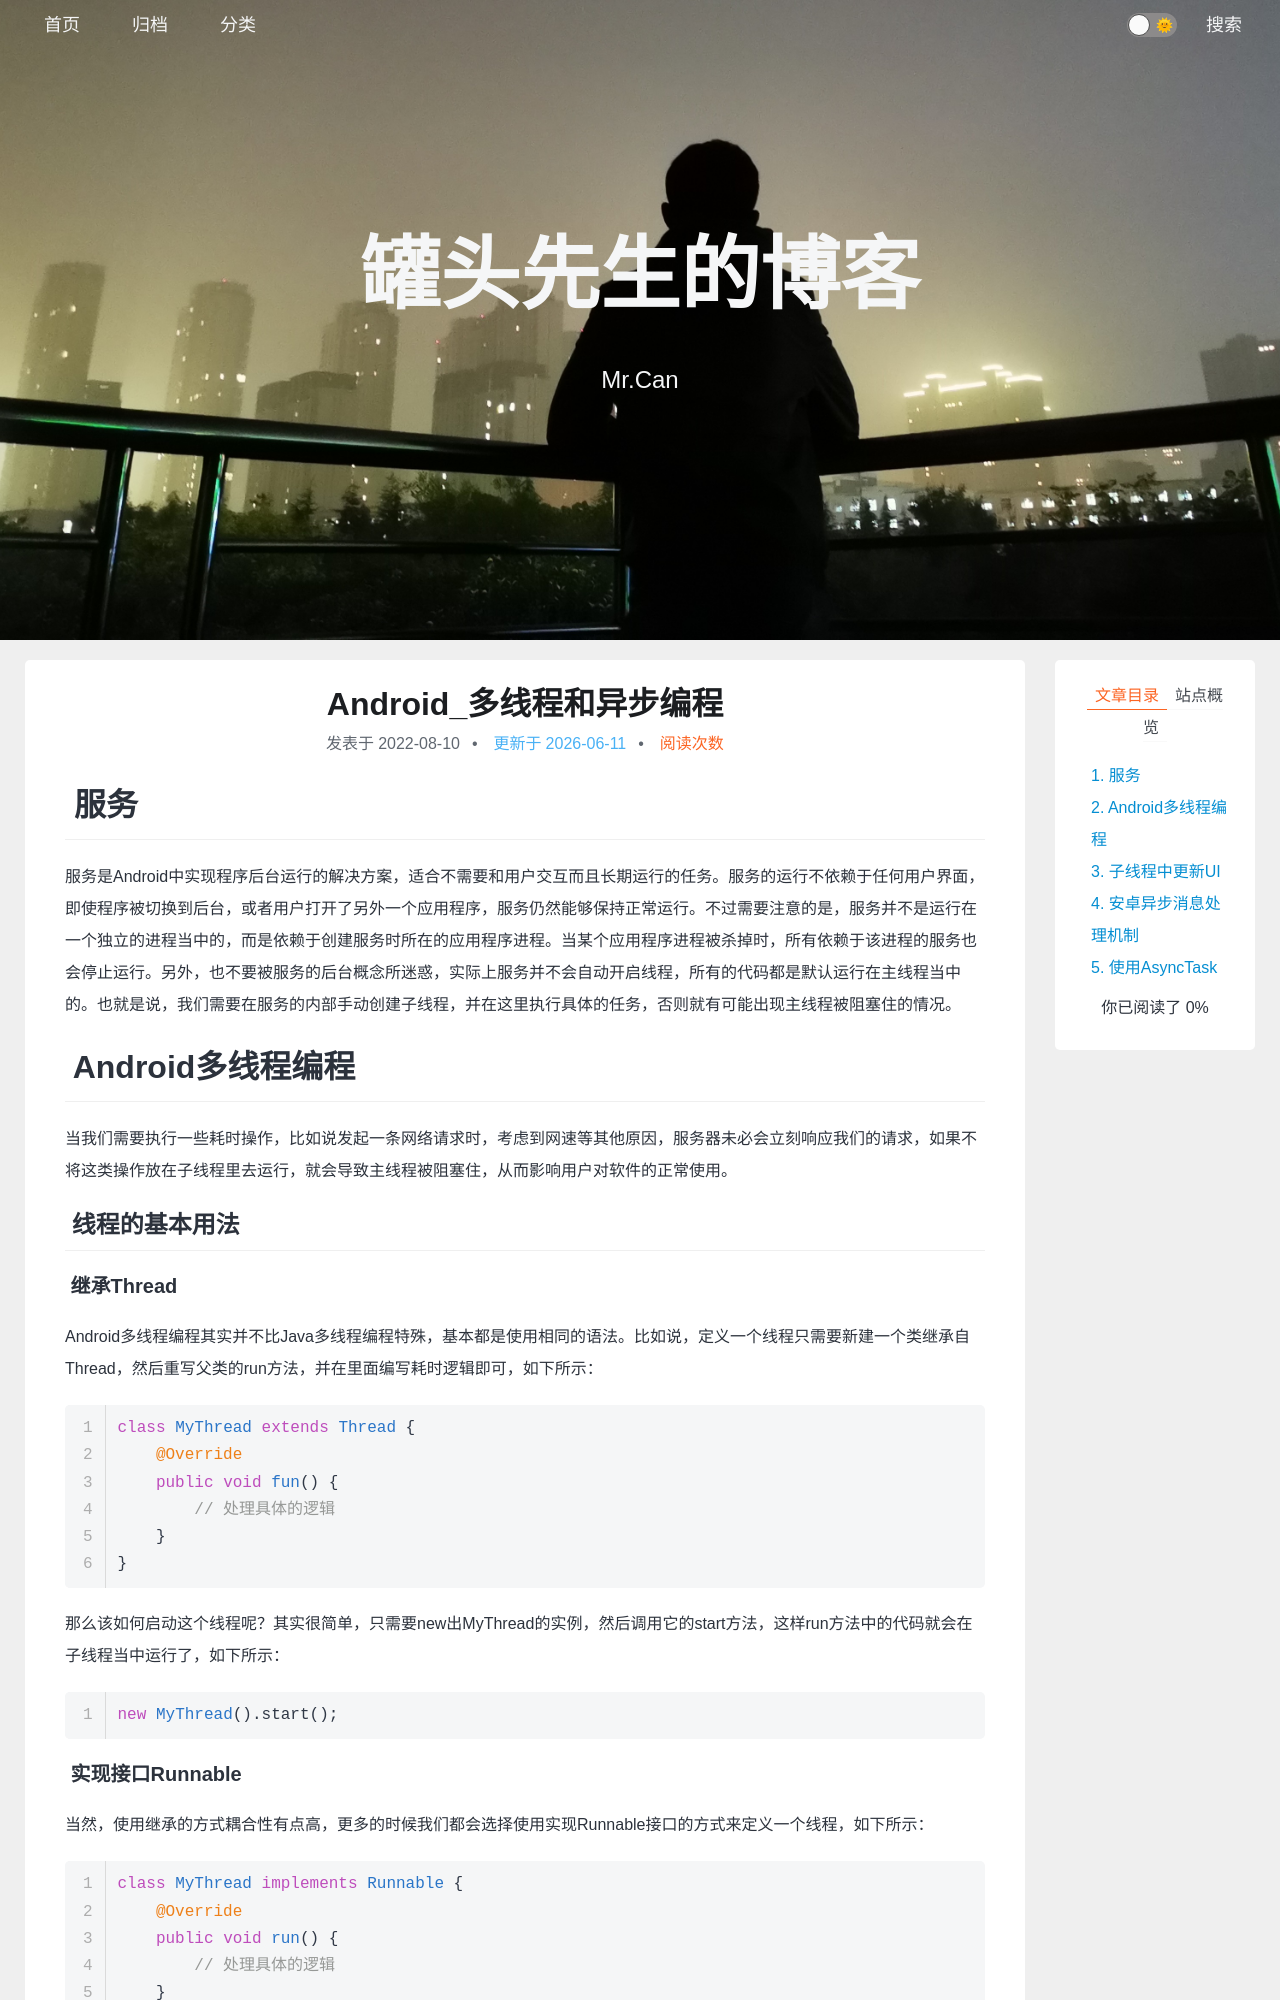

repository: xing-cg/xing-cg.github.io · page: Android/Android_多线程和异步编程/index.html · generator: jekyll

---
title: Android_多线程和异步编程
categories:
  - - Android
  - - 操作系统
    - 多线程
tags: 
date: 2022/8/10
updated: 
comments: 
published:
---

# 服务

服务是Android中实现程序后台运行的解决方案，适合不需要和用户交互而且长期运行的任务。服务的运行不依赖于任何用户界面，即使程序被切换到后台，或者用户打开了另外一个应用程序，服务仍然能够保持正常运行。不过需要注意的是，服务并不是运行在一个独立的进程当中的，而是依赖于创建服务时所在的应用程序进程。当某个应用程序进程被杀掉时，所有依赖于该进程的服务也会停止运行。另外，也不要被服务的后台概念所迷惑，实际上服务并不会自动开启线程，所有的代码都是默认运行在主线程当中的。也就是说，我们需要在服务的内部手动创建子线程，并在这里执行具体的任务，否则就有可能出现主线程被阻塞住的情况。

# Android多线程编程

当我们需要执行一些耗时操作，比如说发起一条网络请求时，考虑到网速等其他原因，服务器未必会立刻响应我们的请求，如果不将这类操作放在子线程里去运行，就会导致主线程被阻塞住，从而影响用户对软件的正常使用。

## 线程的基本用法

### 继承Thread

Android多线程编程其实并不比Java多线程编程特殊，基本都是使用相同的语法。比如说，定义一个线程只需要新建一个类继承自Thread，然后重写父类的run方法，并在里面编写耗时逻辑即可，如下所示：

```java
class MyThread extends Thread {
    @Override
    public void fun() {
        // 处理具体的逻辑
    }
}
```

那么该如何启动这个线程呢？其实很简单，只需要new出MyThread的实例，然后调用它的start方法，这样run方法中的代码就会在子线程当中运行了，如下所示：

```java
new MyThread().start();
```

### 实现接口Runnable

当然，使用继承的方式耦合性有点高，更多的时候我们都会选择使用实现Runnable接口的方式来定义一个线程，如下所示：

```java
class MyThread implements Runnable {
    @Override
    public void run() {
        // 处理具体的逻辑
    }
}
```

如果使用了这种写法，启动线程的方法也需要进行相应的改变，如下所示：

```java
MyThread myThread = new MyThread();
new Thread(myThread).start();
```

可以看到，Thread的构造函数接收一个Runnable参数，而我们new出的MyThread正是一个实现了Runnable接口的对象，所以可以直接将它传人到Thread的构造函数里。接着调用Thread的start方法，run方法中的代码就会在子线程当中运行了。

### 匿名类

如果你不想专门再定义一个类去实现Runnable接口，也可以使用匿名类的方式，这种写法更为常见。如下所示：

```java
new Thread(new Runnable() {
    @Override
    public void run() {
        // 处理具体的逻辑
    }
}).start();
```

以上几种线程的使用方式在Java中创建和启动线程也是使用同样的方式。了解线程的基本用法后，下面我们来看一下Android多线程编程与Java多线程编程不同的地方。
